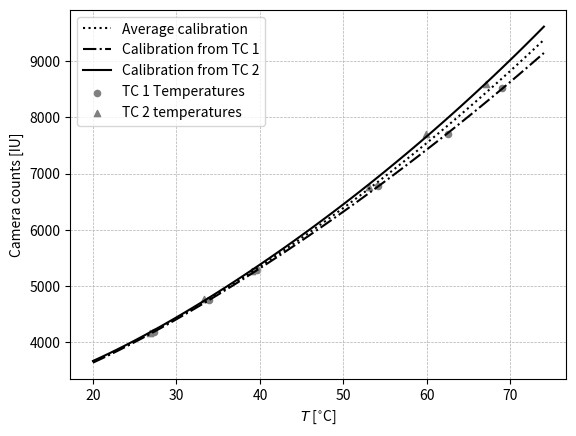

Write Python code to recreate this figure. (Note: this script raises an exception after producing the figure.)
import numpy as np
from scipy.optimize import least_squares
#import fig_management
import matplotlib.pyplot as plt

#plt.style.use("grayscale")

# Define the correlation equation
def correlation_equation(coefficients, T):
    R, B, F = coefficients
    return R / (np.exp(B / T) - F)

# Thermocouples data 
TC1_data = np.array([71.64333333, 65.16, 56.77666667, 42.34333333, 36.54, 29.96666667])
TC2_data = np.array([69.82666667, 62.63333333, 55.7, 41.68, 35.99666667, 29.53666667])

# TC calibration coefficients (from the linear fit)
# new
# a1 = 1.0094 
# a2 = 1.0090
# b1 = -4.4428
# b2 = -4.4854

# old
a1 = 0.9999 
a2 = 0.9981
b1 = -2.6568
b2 = -2.5917

# Computing the real temperature from thermocouples
T1_real_data =  a1*TC1_data + b1 
T2_real_data = a2*TC2_data + b2

# IU data from the camera calibration 
IU_data_TC1 = np.array([ 8516.333333, 7704, 6781.666667, 5282, 4750, 4184.333333])  
IU_data_TC2 = np.array([ 8598.666667, 7707.666667, 6766.333333, 5270.333333, 4767.666667, 4170.666667]) 


# Initial coefficients for the least square fit
initial_coefficients = [-2000, -40, 1]

# Define the objective function for least squares
def objective_function(coefficients):
    return correlation_equation(coefficients, T1_real_data) - IU_data_TC1

# Fit the correlation equation to the data using least squares
result1 = least_squares(objective_function, initial_coefficients)

# Define the objective function for least squares
def objective_function(coefficients):
    return correlation_equation(coefficients, T2_real_data) - IU_data_TC2

# Fit the correlation equation to the data using least squares
result2 = least_squares(objective_function, initial_coefficients)


# Extract the optimized coefficients
R1_optimized, B1_optimized, F1_optimized = result1.x     # .x is the coefficients of the best fitting
R2_optimized, B2_optimized, F2_optimized = result2.x
# Print the optimized coefficients
print("Optimized R1, R2:", R1_optimized, R2_optimized )
print("Optimized B1, B2:", B1_optimized, B2_optimized)
print("Optimized F1, F2:", F1_optimized, F2_optimized)

IU_trial1 = R1_optimized/(np.exp(B1_optimized/55.2) - F1_optimized)
IU_trial2 = R2_optimized/(np.exp(B2_optimized/54.5) - F2_optimized)

print("IU_trial:", IU_trial1, IU_trial2)

# just for the plot (x-axis)
x_T = np.arange(20,75)


plt.figure()
plt.grid(True, which='both', linestyle='--', linewidth=0.5)
plt.plot(x_T, ((R1_optimized / (np.exp(B1_optimized / x_T) - F1_optimized)) +
               (R2_optimized / (np.exp(B2_optimized / x_T) - F2_optimized))) / 2,
         linestyle=":", color="black", label='Average calibration')
plt.plot(x_T, R1_optimized / (np.exp(B1_optimized / x_T) - F1_optimized),
         linestyle="-.", color="black", label='Calibration from TC 1')
plt.plot(x_T, R2_optimized / (np.exp(B2_optimized / x_T) - F2_optimized),
         linestyle="-", color="black", label='Calibration from TC 2')
plt.scatter(T1_real_data, IU_data_TC1, marker='o', color="gray", s=20, label='TC 1 Temperatures')  # 's' controls the marker size
plt.scatter(T2_real_data, IU_data_TC2, marker='^', color="gray", s=20, label='TC 2 temperatures')
plt.xlabel("$T$ [$^{\\circ}$C]")
plt.ylabel("Camera counts [IU]")
plt.legend()
plt.savefig("/home/<user>/VKI/ELAB/IR_lab/Plots/Camera_calib.pdf")
plt.close()




